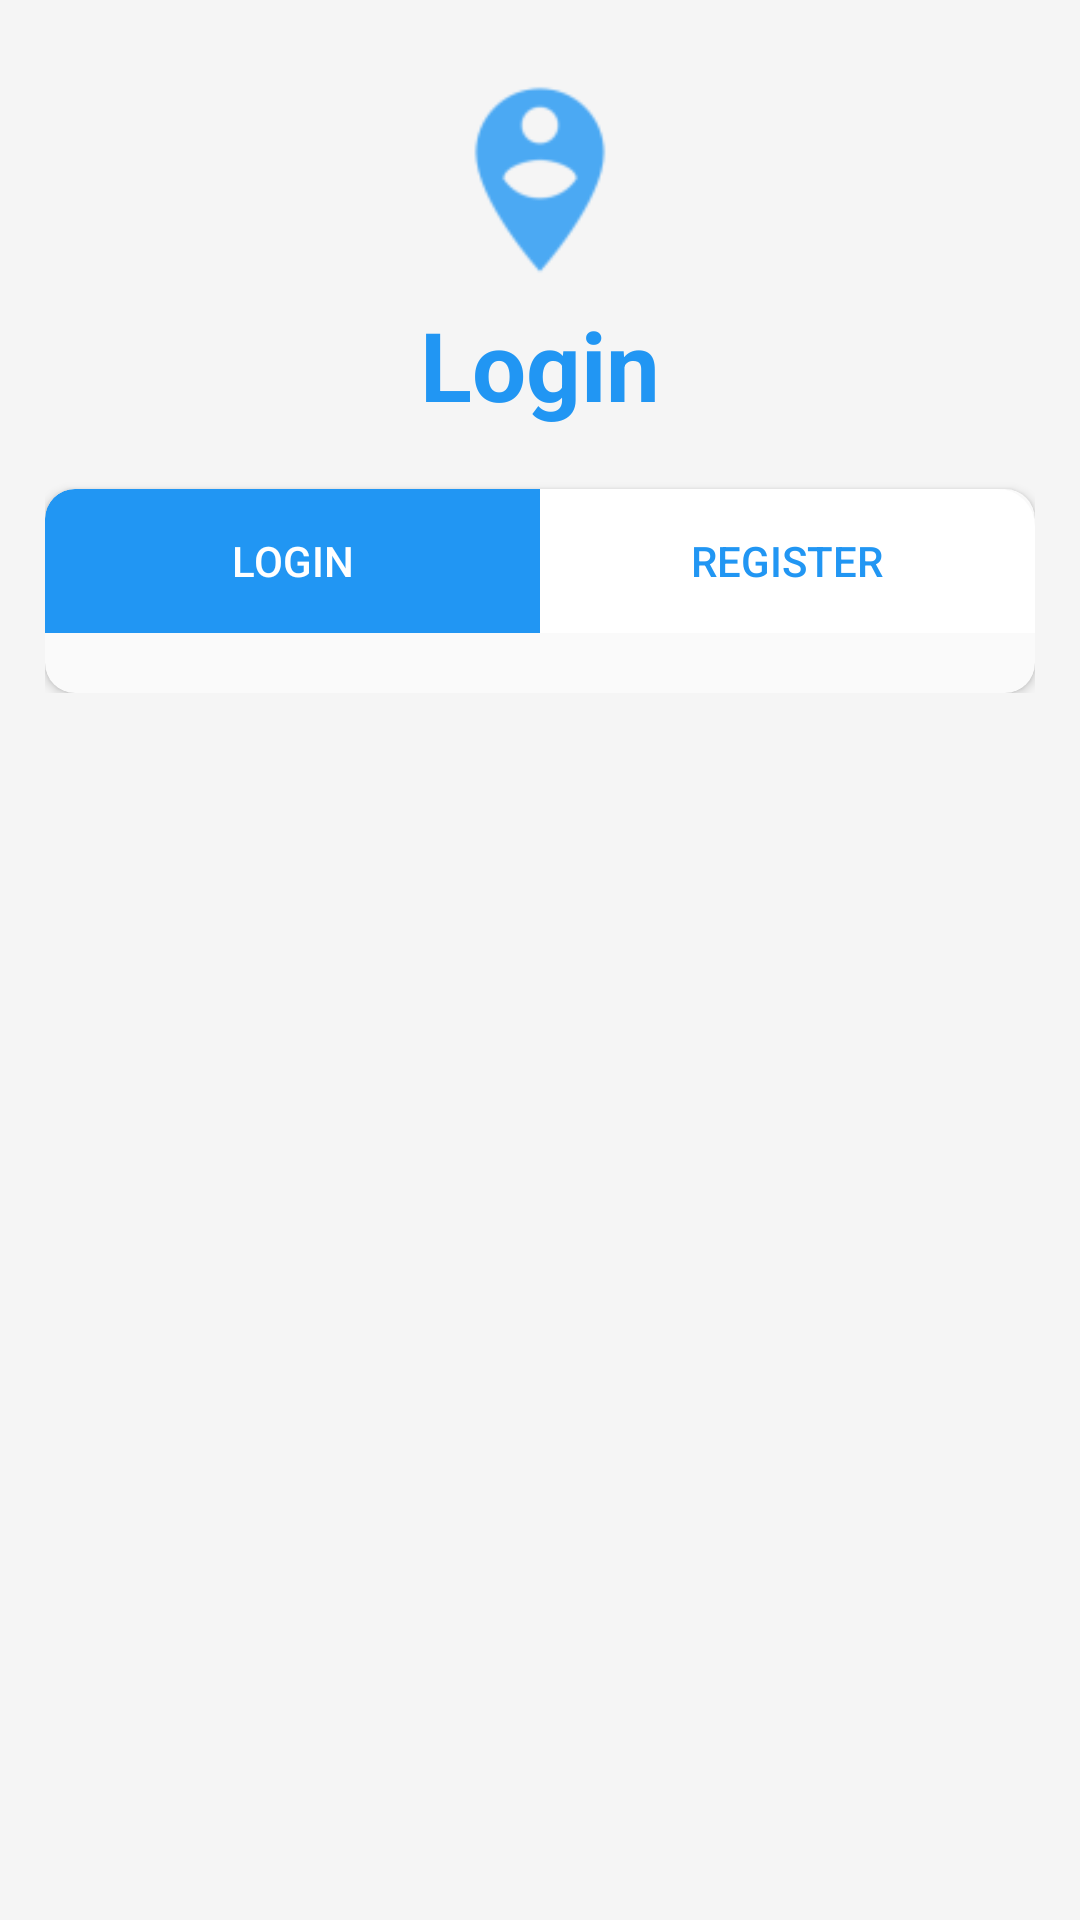

Layout XML and referenced resources for this Android screen:
<!-- AndroidManifest.xml: application theme AppTheme -->
<!-- res/layout/activity_login__register.xml -->
<?xml version="1.0" encoding="utf-8"?>
<ScrollView
    android:layout_width="match_parent"
    android:layout_height="match_parent"
    xmlns:android="http://schemas.android.com/apk/res/android"
    xmlns:app="http://schemas.android.com/apk/res-auto"
    xmlns:tools="http://schemas.android.com/tools"
    android:background="@color/gray"
    >
<RelativeLayout

    android:layout_width="match_parent"
    android:layout_height="match_parent"
    tools:context="com.example.omd.friendlychat.Activities.Login_Register"
    android:paddingRight="15dp"
    android:paddingLeft="15dp"
    android:paddingTop="20dp"
    >
    <ImageView
        android:id="@+id/logo"
        android:layout_width="80dp"
        android:layout_height="80dp"
        android:layout_centerHorizontal="true"
        android:src="@drawable/loginlogo"
        />
    <TextView
        android:id="@+id/txtlogo"
        android:layout_width="wrap_content"
        android:layout_height="wrap_content"
        android:layout_centerHorizontal="true"
        android:layout_below="@+id/logo"
        android:text="Login"
        android:textSize="32sp"
        android:textStyle="normal|bold"
        android:textColor="@color/colorPrimary"
        android:layout_marginBottom="20dp"
        />
<android.support.v7.widget.CardView
    android:layout_below="@+id/txtlogo"
    android:background="#eeeeee"
    android:layout_width="match_parent"
    android:layout_height="wrap_content"
    app:cardCornerRadius="10dp"
    app:cardBackgroundColor="#fafafa"

    >
    <RelativeLayout

        android:layout_width="match_parent"
        android:layout_height="wrap_content">
    <LinearLayout
        android:id="@+id/ll_lr"
        android:layout_width="match_parent"
        android:layout_height="wrap_content"
        android:orientation="horizontal"
        android:weightSum="2"

        >
        <Button
            android:id="@+id/loginBtn"
            android:layout_width="0dp"
            android:layout_weight="1"
            android:layout_height="wrap_content"
            android:text="Login"
            android:textColor="@android:color/white"
            android:background="@drawable/loginbutton_normal_background"
            />
        <Button
            android:id="@+id/registerBtn"
            android:layout_width="0dp"
            android:layout_weight="1"
            android:layout_height="wrap_content"
            android:text="Register"
            android:textColor="@color/colorPrimary"
            android:background="@drawable/registerbutton_normal_background"

            />
    </LinearLayout>
        <FrameLayout
            android:layout_width="match_parent"
            android:layout_height="wrap_content"
            android:id="@+id/login_register_fragment_container"
            android:layout_below="@+id/ll_lr"
            android:padding="10dp"
            >

        </FrameLayout>

    </RelativeLayout>
</android.support.v7.widget.CardView>
</RelativeLayout>
</ScrollView>
<!-- resources referenced by this layout -->
<resources>
  <color name="colorPrimary">#2196f3</color>
  <color name="gray">#f5f5f5</color>
  <!-- drawable loginbutton_normal_background (drawable) -->
  <?xml version="1.0" encoding="utf-8"?>
  <shape xmlns:android="http://schemas.android.com/apk/res/android" android:shape="rectangle">
  <corners android:topLeftRadius="10dp" />
      <solid android:color="@color/colorPrimary" />
  
  </shape>
  <!-- drawable loginlogo: png bitmap (drawable-hdpi, 899 bytes) -->
  <!-- drawable registerbutton_normal_background (drawable) -->
  <?xml version="1.0" encoding="utf-8"?>
  <shape xmlns:android="http://schemas.android.com/apk/res/android" android:shape="rectangle">
  <corners android:topRightRadius="10dp" />
      <solid android:color="@android:color/white" />
      <stroke android:color="@android:color/white" android:width="5dp"/>
  
  </shape>
  <style name="AppTheme" parent="Theme.AppCompat.Light.NoActionBar">
          
          <item name="colorPrimary">@color/colorPrimary</item>
          <item name="colorPrimaryDark">@color/colorPrimaryDark</item>
          <item name="colorAccent">@color/colorAccent</item>
      </style>
  <color name="colorPrimaryDark">#1565c0</color>
  <color name="colorAccent">#2196f3</color>
</resources>
